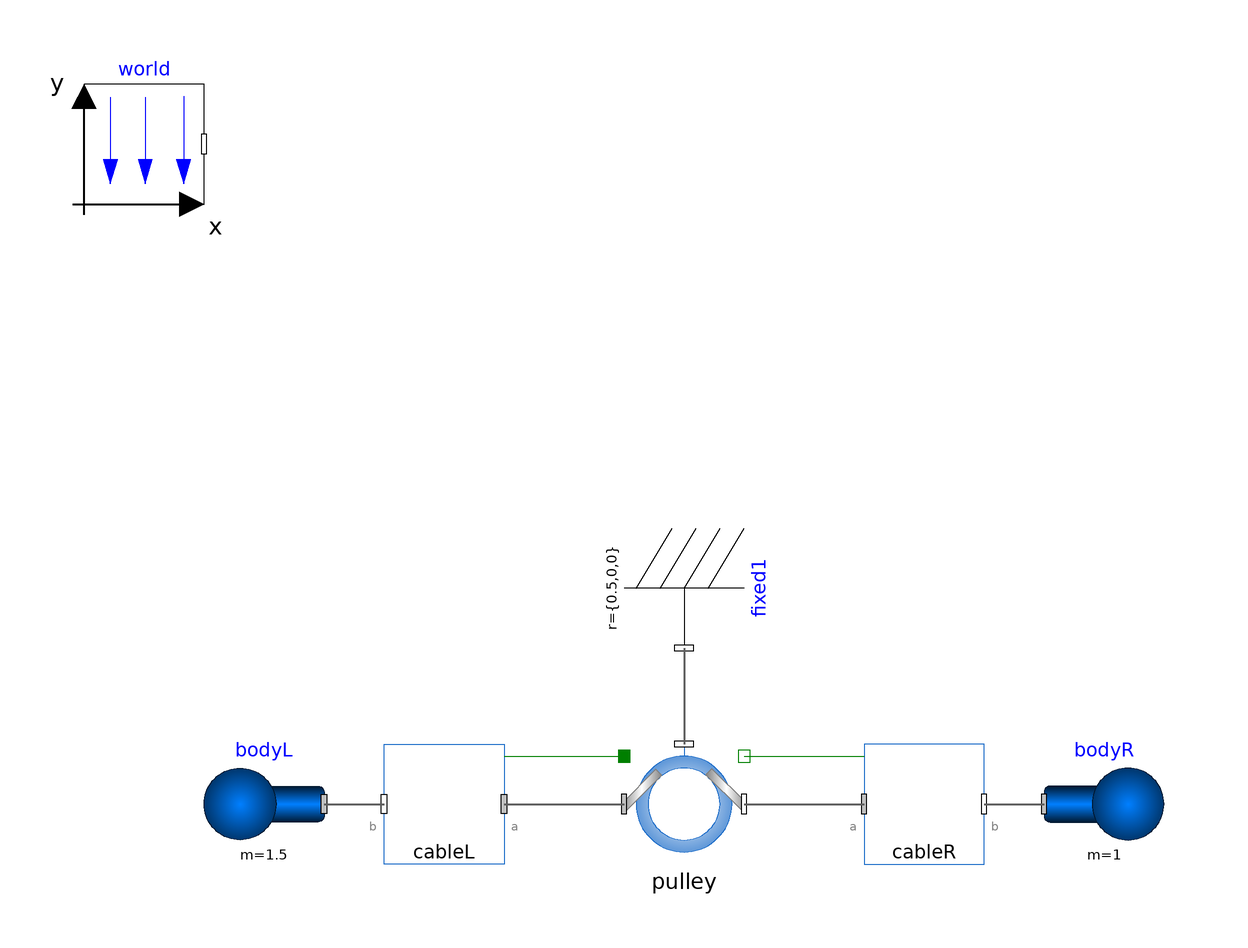

The Modelica model whose source follows is shown above as a component diagram (icons at their Placement, wires along their Line points).

model PulleyTestMirrored
  CablesFlange.CableSpring cableL(fix_a=false, fix_b=true) annotation (Placement(transformation(extent={{-30,-30},{-50,-10}})));
  Modelica.Mechanics.MultiBody.Parts.Body bodyR(
    r_CM={0,0,0},
    m=1,
    r_0(each fixed=true, start={1,0,0}),
    v_0(each fixed=true),
    angles_fixed=true,
    w_0_fixed=true,
    useQuaternions=false) annotation (Placement(transformation(extent={{60,-30},{80,-10}})));
  inner Modelica.Mechanics.MultiBody.World world(n={0,0,-1})     annotation (
    Placement(transformation(extent = {{-100, 80}, {-80, 100}})));
  CablesFlange.Pulley pulley(enableFriction=false) annotation (Placement(transformation(extent={{-10,-30},{10,-10}})));
  CablesFlange.CableSpring cableR(fix_b=true) annotation (Placement(transformation(extent={{30,-30},{50,-10}})));
  Modelica.Mechanics.MultiBody.Parts.Fixed fixed1(r = {0.5, 0, 0}) annotation (
    Placement(transformation(extent = {{-10, -10}, {10, 10}}, rotation = 270, origin = {0, 16})));
  Modelica.Mechanics.MultiBody.Parts.Body bodyL(r_CM = {0, 0, 0}, m = 1.5, r_0(each fixed = true, start = {-0.5, 0, 0}), v_0(each fixed = true), angles_fixed = true, w_0_fixed = true, useQuaternions = false) annotation (
    Placement(transformation(extent = {{-60, -30}, {-80, -10}})));
equation
  connect(pulley.frame_b, cableR.frame_a) annotation (Line(
      points={{10,-20},{30,-20}},
      color={95,95,95},
      thickness=0.5));
  connect(cableR.frame_b, bodyR.frame_a) annotation (Line(
      points={{50,-20},{60,-20}},
      color={95,95,95},
      thickness=0.5));
  connect(fixed1.frame_b, pulley.support) annotation (
    Line(points={{-1.77636e-15,6},{0,6},{0,-10}},                  color = {95, 95, 95}, thickness = 0.5));
  connect(cableL.frame_a, pulley.frame_a) annotation (Line(
      points={{-30,-20},{-10,-20}},
      color={95,95,95},
      thickness=0.5));
  connect(bodyL.frame_a, cableL.frame_b) annotation (Line(
      points={{-60,-20},{-50,-20}},
      color={95,95,95},
      thickness=0.5));
  connect(cableL.flange_a, pulley.flange_a) annotation (Line(points={{-30,-12},{-10,-12}}, color={0,127,0}));
  connect(pulley.flange_b, cableR.flange_a) annotation (Line(points={{10,-12},{30,-12}}, color={0,127,0}));
  annotation (
    Icon(coordinateSystem(preserveAspectRatio = false)),
    Diagram(coordinateSystem(preserveAspectRatio = false)));
end PulleyTestMirrored;